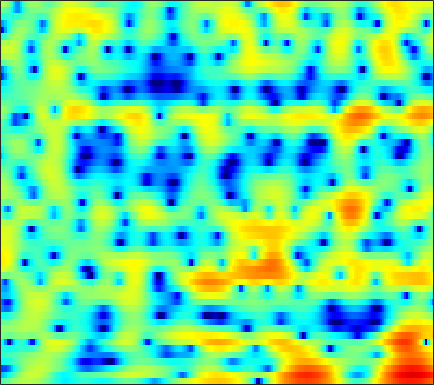

Values plotted in this chart, from the file beside it:
-3.0395, -2.347, -1.4957, -0.76099, -0.27042, 0.30431, 0.80391, 1.1224, 1.487, 1.7655, 1.9728, 2.0813, 2.1424, 2.1534, 2.1035, 1.9538, 1.7209, 1.5068, 1.1319, 0.67416, 0.11623, -0.36367, -1.0527, -1.8177
-8.315, -7.652, -6.596, -5.393, -4.442, -3.171, -1.965, -1.123, -0.1097, 0.7734, 1.518, 1.982, 2.47, 2.822, 2.993, 3.101, 3.063, 2.943, 2.658, 2.228, 1.651, 1.119, 0.2766, -0.7103
-12.62, -13.12, -12.85, -11.29, -9.671, -7.482, -5.46, -4.124, -2.574, -1.253, -0.1677, 0.523, 1.29, 1.894, 2.245, 2.587, 2.797, 2.868, 2.853, 2.73, 2.499, 2.263, 1.866, 1.394
-5.089, -4.869, -4.52, -4.065, -3.69, -3.134, -2.521, -2.05, -1.406, -0.7846, -0.1942, 0.2167, 0.7128, 1.143, 1.419, 1.719, 1.946, 2.062, 2.148, 2.15, 2.07, 1.946, 1.708, 1.38
-3.293, -3.2, -3.033, -2.85, -2.697, -2.466, -2.201, -1.981, -1.671, -1.345, -1.008, -0.7513, -0.4099, -0.06051, 0.2025, 0.5514, 0.8943, 1.134, 1.425, 1.666, 1.839, 1.915, 1.938, 1.864
-3.166, -3.605, -4.143, -4.534, -4.656, -4.537, -4.204, -3.902, -3.552, -3.327, -3.254, -3.292, -3.394, -3.404, -3.24, -2.715, -1.849, -1.072, -0.004018, 0.9785, 1.806, 2.317, 2.828, 3.162
-3.285, -5.298, -9.403, -17.67, -21.36, -11.6, -7.204, -5.29, -3.834, -3.281, -3.531, -4.294, -6.277, -10.04, -14.93, -14.61, -7.676, -4.38, -1.405, 0.6274, 2.029, 2.784, 3.483, 3.908
0.37, -0.03934, -0.5392, -0.8633, -0.9143, -0.7637, -0.424, -0.1321, 0.2032, 0.4123, 0.4536, 0.3828, 0.2092, 0.02716, -0.03301, 0.05773, 0.3429, 0.63, 1.009, 1.279, 1.365, 1.285, 0.9709, 0.4209
0.455, 0.5342, 0.6473, 0.7765, 0.8861, 1.069, 1.271, 1.426, 1.616, 1.782, 1.906, 1.969, 2.01, 2.002, 1.964, 1.868, 1.702, 1.516, 1.157, 0.6298, -0.1356, -0.9096, -2.292, -4.23
-1.589, -1.342, -1.016, -0.6735, -0.3958, -0.01544, 0.374, 0.6669, 1.046, 1.394, 1.696, 1.886, 2.077, 2.191, 2.217, 2.166, 2.011, 1.819, 1.447, 0.9365, 0.273, -0.3324, -1.254, -2.296
-4.929, -4.746, -4.415, -3.95, -3.504, -2.78, -1.979, -1.352, -0.5345, 0.2294, 0.8999, 1.336, 1.815, 2.173, 2.359, 2.494, 2.506, 2.431, 2.225, 1.9, 1.47, 1.083, 0.5079, -0.1174
-9.658, -10.5, -11.51, -11.45, -10.35, -8.141, -5.837, -4.28, -2.484, -0.9969, 0.2253, 0.9828, 1.799, 2.422, 2.768, 3.082, 3.237, 3.252, 3.147, 2.904, 2.533, 2.167, 1.571, 0.8561
-10.76, -12.43, -15.22, -16.39, -14.23, -10.32, -7.046, -5.039, -2.869, -1.134, 0.252, 1.102, 2.016, 2.706, 3.09, 3.453, 3.65, 3.695, 3.628, 3.413, 3.04, 2.651, 1.972, 1.081
-7.329, -7.588, -7.665, -7.278, -6.672, -5.514, -4.155, -3.089, -1.732, -0.5172, 0.5092, 1.144, 1.814, 2.297, 2.552, 2.762, 2.855, 2.87, 2.821, 2.705, 2.499, 2.285, 1.876, 1.282
-7.921, -8.86, -9.186, -8.169, -6.838, -4.93, -3.178, -2.051, -0.8015, 0.1716, 0.874, 1.216, 1.453, 1.446, 1.303, 0.9821, 0.6005, 0.3649, 0.208, 0.3246, 0.6526, 0.967, 1.357, 1.634
-7.588, -10.71, -13.32, -9.537, -6.523, -3.611, -1.583, -0.5005, 0.5275, 1.148, 1.402, 1.386, 1.044, 0.3045, -0.5622, -2.249, -4.737, -7.253, -10.14, -8.216, -4.518, -2.325, -0.1492, 1.385
0.3169, -0.07275, -0.3503, -0.3226, -0.1521, 0.1391, 0.3761, 0.4682, 0.4631, 0.2913, -0.01145, -0.3322, -0.8631, -1.567, -2.261, -3.459, -4.993, -6.168, -7.054, -6.197, -4.29, -2.781, -1.055, 0.3093
3.951, 3.756, 3.411, 2.961, 2.539, 1.835, 0.929, 0.07974, -1.254, -2.72, -4.047, -4.681, -4.845, -4.44, -4.042, -3.578, -3.236, -3.049, -2.808, -2.518, -2.147, -1.837, -1.403, -0.9503
6.01, 5.849, 5.445, 4.801, 4.15, 3.004, 1.464, -0.02431, -2.687, -6.619, -13.64, -25.7, -13.45, -7.995, -5.76, -3.935, -2.887, -2.446, -2.216, -2.348, -2.778, -3.3, -4.19, -5.108
5.782, 5.671, 5.341, 4.807, 4.264, 3.345, 2.201, 1.205, -0.2564, -1.76, -3.038, -3.638, -3.845, -3.555, -3.209, -2.784, -2.537, -2.518, -2.744, -3.339, -4.422, -5.638, -8.124, -12.33
4.571, 4.536, 4.344, 3.989, 3.624, 3.014, 2.29, 1.69, 0.8531, 0.0337, -0.7024, -1.183, -1.684, -2.039, -2.228, -2.412, -2.577, -2.724, -2.997, -3.381, -3.908, -4.403, -5.099, -5.705
3.869, 3.895, 3.801, 3.551, 3.268, 2.778, 2.158, 1.626, 0.8447, 0.009344, -0.8438, -1.456, -2.199, -2.777, -3.079, -3.294, -3.329, -3.27, -3.155, -3.023, -2.916, -2.859, -2.795, -2.718
3.762, 3.824, 3.775, 3.58, 3.33, 2.859, 2.219, 1.613, 0.6324, -0.5711, -2.018, -3.236, -4.953, -6.46, -7.084, -6.919, -5.939, -5.041, -3.898, -2.968, -2.246, -1.817, -1.381, -1.065
3.457, 3.538, 3.526, 3.399, 3.227, 2.868, 2.349, 1.817, 0.8558, -0.4704, -2.304, -4.18, -7.763, -14, -22.43, -14.26, -8.531, -6.058, -3.876, -2.453, -1.515, -1.032, -0.586, -0.2909
1.956, 1.909, 1.821, 1.77, 1.78, 1.842, 1.858, 1.794, 1.539, 1.035, 0.2678, -0.4522, -1.493, -2.404, -2.787, -2.748, -2.224, -1.728, -1.169, -0.8064, -0.6956, -0.7654, -0.9949, -1.242
-0.9003, -1.907, -3.311, -3.801, -3.124, -1.465, 0.1406, 1.078, 1.958, 2.454, 2.644, 2.64, 2.512, 2.323, 2.182, 2.008, 1.837, 1.669, 1.329, 0.7315, -0.2298, -1.274, -3.224, -5.91
-2.498, -4.484, -8.687, -12.02, -8.679, -4.075, -1.127, 0.347, 1.646, 2.414, 2.813, 2.934, 2.929, 2.825, 2.709, 2.535, 2.322, 2.122, 1.758, 1.165, 0.2349, -0.7741, -2.644, -5.122
0.07346, -0.2972, -0.7413, -0.889, -0.7333, -0.2604, 0.2988, 0.6537, 0.9379, 0.9683, 0.748, 0.4395, -0.1005, -0.6824, -1.036, -1.254, -1.123, -0.8547, -0.4393, -0.07475, 0.1188, 0.1452, 0.04408, -0.101
1.905, 1.812, 1.639, 1.435, 1.276, 1.038, 0.7408, 0.4461, -0.07844, -0.8246, -1.891, -2.973, -4.911, -7.649, -10.21, -12.25, -9.533, -6.851, -4.031, -2.03, -0.6085, 0.1729, 0.9341, 1.445
2.312, 2.164, 1.87, 1.462, 1.081, 0.4929, -0.1888, -0.7625, -1.61, -2.572, -3.681, -4.658, -6.269, -8.242, -9.767, -10.56, -8.73, -6.629, -4.055, -1.994, -0.4232, 0.482, 1.399, 2.022
1.906, 1.652, 1.162, 0.4976, -0.1208, -1.103, -2.237, -3.135, -4.294, -5.215, -5.734, -5.846, -5.708, -5.36, -4.97, -4.236, -3.246, -2.386, -1.188, -0.03822, 0.9595, 1.581, 2.218, 2.64
1.049, 0.762, 0.1997, -0.6155, -1.434, -2.886, -4.893, -6.884, -10.39, -14.22, -13.59, -10.81, -7.595, -5.246, -3.858, -2.329, -1.049, -0.2029, 0.8033, 1.652, 2.348, 2.758, 3.141, 3.328
-0.8363, -0.9001, -1.114, -1.558, -2.098, -3.141, -4.634, -6.078, -8.376, -10.26, -9.876, -8.27, -5.884, -3.829, -2.551, -1.131, 0.02964, 0.7678, 1.604, 2.292, 2.827, 3.125, 3.371, 3.421
-4.211, -3.554, -2.834, -2.37, -2.21, -2.222, -2.437, -2.672, -2.974, -3.115, -2.994, -2.716, -2.176, -1.527, -1.015, -0.3525, 0.2858, 0.745, 1.324, 1.855, 2.317, 2.594, 2.843, 2.922
-7.919, -5.801, -3.806, -2.448, -1.718, -1.054, -0.6553, -0.4884, -0.3763, -0.3539, -0.3829, -0.4284, -0.5109, -0.6265, -0.718, -0.8056, -0.7714, -0.616, -0.1977, 0.4031, 1.087, 1.576, 2.114, 2.462
-5.429, -3.972, -2.361, -1.11, -0.3831, 0.3396, 0.8139, 1.029, 1.14, 1.063, 0.8012, 0.4652, -0.1907, -1.138, -2.081, -3.62, -5.239, -5.939, -5.279, -3.298, -1.237, 0.0647, 1.388, 2.258
-2.537, -1.821, -0.9452, -0.194, 0.255, 0.7167, 1.019, 1.149, 1.18, 1.049, 0.7199, 0.3175, -0.5042, -1.743, -3.065, -5.672, -9.871, -13.88, -11.24, -5.881, -2.386, -0.5587, 1.163, 2.257
-2.485, -1.966, -1.432, -1.082, -0.9122, -0.7869, -0.7272, -0.7123, -0.7074, -0.7336, -0.8188, -0.9296, -1.164, -1.517, -1.847, -2.304, -2.603, -2.571, -2.042, -1.033, 0.1435, 0.9734, 1.9, 2.561
-2.788, -2.572, -2.623, -2.991, -3.388, -3.96, -4.401, -4.563, -4.522, -4.282, -3.907, -3.573, -3.036, -2.435, -1.957, -1.282, -0.5994, -0.07651, 0.6088, 1.274, 1.886, 2.281, 2.691, 2.966
-1.611, -2.013, -3.099, -4.876, -6.758, -9.987, -12.91, -13, -11.3, -9.848, -8.984, -8.445, -7.3, -5.464, -3.908, -1.953, -0.323, 0.6698, 1.677, 2.346, 2.73, 2.854, 2.854, 2.742
0.9501, 0.2868, -1.071, -3.104, -5.21, -8.819, -12.3, -12.67, -11.34, -11.06, -13.27, -18.48, -22.56, -9.841, -5.528, -1.827, 0.6061, 1.853, 2.941, 3.437, 3.348, 2.907, 1.837, 0.2611
1.259, 0.9359, 0.3024, -0.5828, -1.352, -2.411, -3.357, -3.903, -4.454, -4.92, -5.329, -5.382, -4.731, -3.199, -1.779, 0.01139, 1.459, 2.262, 2.902, 3.046, 2.632, 1.887, 0.1328, -2.836
-1.28, -1.189, -1.219, -1.371, -1.535, -1.785, -2.026, -2.174, -2.31, -2.352, -2.239, -2.044, -1.623, -1.037, -0.523, 0.1763, 0.8044, 1.182, 1.508, 1.591, 1.433, 1.155, 0.6115, 0.00795
-3.472, -3.147, -2.813, -2.542, -2.379, -2.199, -2.042, -1.937, -1.794, -1.628, -1.425, -1.244, -0.9575, -0.6221, -0.3545, 0.01708, 0.3746, 0.6123, 0.8858, 1.08, 1.186, 1.219, 1.224, 1.211
-5.11, -4.707, -4.144, -3.587, -3.188, -2.695, -2.269, -1.994, -1.687, -1.437, -1.24, -1.106, -0.9298, -0.7361, -0.5701, -0.3105, -0.006735, 0.2454, 0.5936, 0.9445, 1.263, 1.473, 1.708, 1.889
-7.313, -6.839, -5.906, -4.832, -4.037, -3.1, -2.354, -1.926, -1.534, -1.331, -1.283, -1.323, -1.432, -1.535, -1.545, -1.415, -1.078, -0.6931, -0.07261, 0.6007, 1.26, 1.704, 2.196, 2.562
-14.74, -13.13, -9.366, -6.308, -4.601, -2.942, -1.833, -1.312, -0.9748, -1.012, -1.388, -1.89, -2.82, -3.942, -4.728, -5.227, -4.65, -3.631, -1.968, -0.3812, 0.9691, 1.8, 2.672, 3.28
-10.93, -9.847, -6.937, -4.342, -2.851, -1.411, -0.5343, -0.1992, -0.1449, -0.5272, -1.388, -2.393, -4.354, -7.451, -11.32, -25.73, -14.78, -8.779, -4.342, -1.483, 0.5147, 1.626, 2.725, 3.447
-1.815, -1.59, -1.056, -0.387, 0.08321, 0.5555, 0.7654, 0.7358, 0.4208, -0.1943, -1.131, -2.015, -3.379, -4.831, -5.76, -6.347, -5.732, -4.622, -2.814, -1.074, 0.3852, 1.255, 2.095, 2.59
1.615, 1.741, 1.923, 2.091, 2.162, 2.124, 1.904, 1.587, 0.9305, -0.003431, -1.171, -2.152, -3.471, -4.507, -4.9, -4.767, -3.965, -3.11, -1.815, -0.5575, 0.4803, 1.085, 1.586, 1.723
2.698, 2.87, 3.079, 3.201, 3.217, 3.097, 2.764, 2.325, 1.446, 0.1399, -1.683, -3.503, -6.772, -11.12, -13.23, -10.21, -6.363, -4.166, -2.014, -0.4454, 0.677, 1.241, 1.652, 1.627
0.8112, 1.171, 1.654, 2.089, 2.343, 2.537, 2.475, 2.235, 1.616, 0.6066, -0.9061, -2.385, -4.861, -7.492, -8.489, -7.347, -5.092, -3.549, -1.855, -0.5785, 0.4312, 0.9985, 1.513, 1.706
-4.453, -3.79, -2.593, -1.266, -0.3684, 0.5704, 1.169, 1.4, 1.405, 1.087, 0.4955, -0.09269, -0.9458, -1.722, -2.181, -2.535, -2.654, -2.629, -2.406, -1.936, -1.233, -0.5634, 0.353, 1.163
-18.13, -15.27, -9.168, -5.27, -3.257, -1.383, -0.1363, 0.4781, 0.9577, 1.115, 1.036, 0.8219, 0.3728, -0.2779, -0.9015, -1.972, -3.391, -4.736, -6.882, -8.255, -6.971, -4.878, -2.179, -0.03041
-9.821, -9.222, -7.23, -5.093, -3.785, -2.449, -1.487, -0.9555, -0.4271, -0.06761, 0.1152, 0.1414, -0.03249, -0.4784, -1.025, -2.124, -3.786, -5.532, -8.868, -12.22, -9.907, -6.562, -3.076, -0.5494
-3.583, -3.643, -3.602, -3.532, -3.523, -3.565, -3.611, -3.562, -3.28, -2.736, -2.111, -1.672, -1.248, -1.061, -1.102, -1.385, -1.889, -2.337, -2.837, -2.977, -2.581, -1.958, -0.8579, 0.328
-0.2831, -0.678, -1.389, -2.421, -3.464, -5.347, -7.831, -9.651, -9.87, -7.387, -4.785, -3.291, -1.84, -0.9098, -0.4895, -0.2123, -0.1662, -0.2324, -0.3421, -0.4226, -0.3714, -0.2371, 0.1097, 0.6279
2.463, 2.052, 1.228, 0.01421, -1.24, -3.554, -6.781, -9.55, -10.07, -6.677, -3.677, -2.05, -0.5399, 0.3904, 0.8033, 1.039, 0.9939, 0.8095, 0.3863, -0.1729, -0.786, -1.197, -1.558, -1.501
